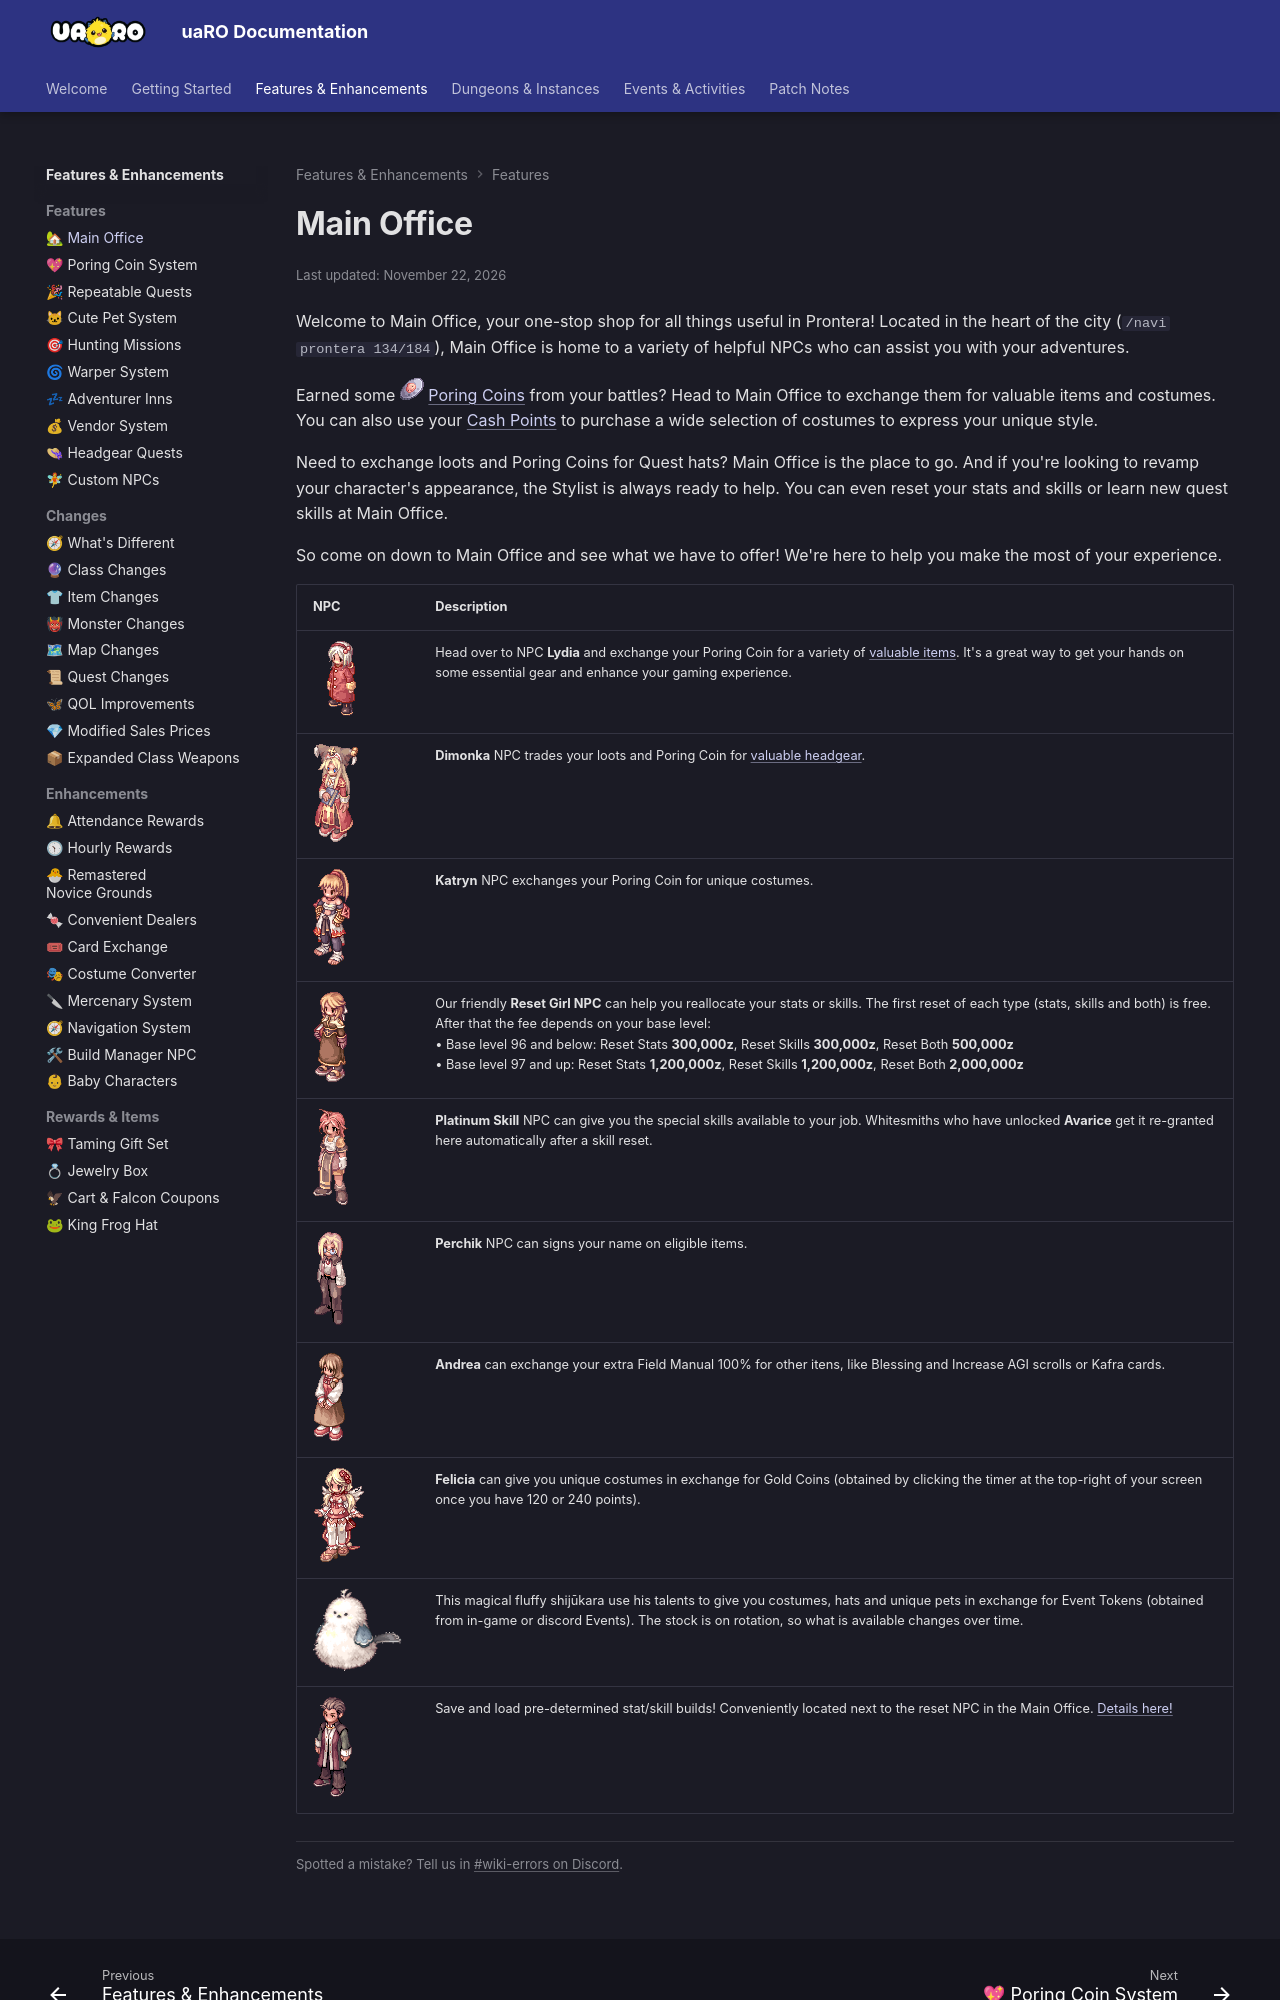

repository: Privettema/uaro-docs · page: main-office/index.html · generator: mkdocs

---
updated: 2026-11-22
---

# Main Office

Welcome to Main Office, your one-stop shop for all things useful in Prontera! Located in the heart of the city (`/navi prontera 134/184`), Main Office is home to a variety of helpful NPCs who can assist you with your adventures.

Earned some ![Poring Coins](img/7539.gif) [Poring Coins](poring-coins-system.md) from your battles? Head to Main Office to exchange them for valuable items and costumes. You can also use your [Cash Points](poring-coins-system.md) to purchase a wide selection of costumes to express your unique style.

Need to exchange loots and Poring Coins for Quest hats? Main Office is the place to go. And if you're looking to revamp your character's appearance, the Stylist is always ready to help. You can even reset your stats and skills or learn new quest skills at Main Office.

So come on down to Main Office and see what we have to offer! We're here to help you make the most of your experience.


| NPC | Description |
|---|---|
| ![Lydia](img/4_F_NFLOSTGIRL.gif) | Head over to NPC **Lydia** and exchange your Poring Coin for a variety of [valuable items](poring-coins-system.md). It's a great way to get your hands on some essential gear and enhance your gaming experience. |
| ![Dimonka](img/NPC/dimonka.gif) | **Dimonka** NPC trades your loots and Poring Coin for [valuable headgear](dimonka-headgear-quest.md). |
| ![Katryn](img/4_F_GELKA.gif) | **Katryn** NPC exchanges your Poring Coin for unique costumes. |
| ![Reset Girl](img/4_F_ACOLYTE.gif) | <a id="reset-girl"></a>Our friendly **Reset Girl NPC** can help you reallocate your stats or skills. The first reset of each type (stats, skills and both) is free. After that the fee depends on your base level:<br>• Base level 96 and below: Reset Stats **300,000z**, Reset Skills **300,000z**, Reset Both **500,000z**<br>• Base level 97 and up: Reset Stats **1,200,000z**, Reset Skills **1,200,000z**, Reset Both **2,000,000z** |
| ![Platinum Skill](img/1_F_01.gif) | **Platinum Skill** NPC can give you the special skills available to your job. Whitesmiths who have unlocked **Avarice** get it re-granted here automatically after a skill reset. |
| ![Perchik](img/1_M_01.gif) | **Perchik** NPC can signs your name on eligible items. |
| ![Andrea](img/JP_ARUNA.gif) | **Andrea** can exchange your extra Field Manual 100% for other itens, like Blessing and Increase AGI scrolls or Kafra cards. |
| ![Felicia](img/4_F_IU.gif) | **Felicia** can give you unique costumes in exchange for Gold Coins (obtained by clicking the timer at the top-right of your screen once you have 120 or 240 points). |
| ![Marley](img/4_EP19_IWIN.gif) | This magical fluffy shijūkara use his talents to give you costumes, hats and unique pets in exchange for Event Tokens (obtained from in-game or discord Events). The stock is on rotation, so what is available changes over time. |
| ![Build Manager NPC](img/4_M_TATIO.gif) | Save and load pre-determined stat/skill builds! Conveniently located next to the reset NPC in the Main Office. [Details here!](build-manager-npc.md) |
